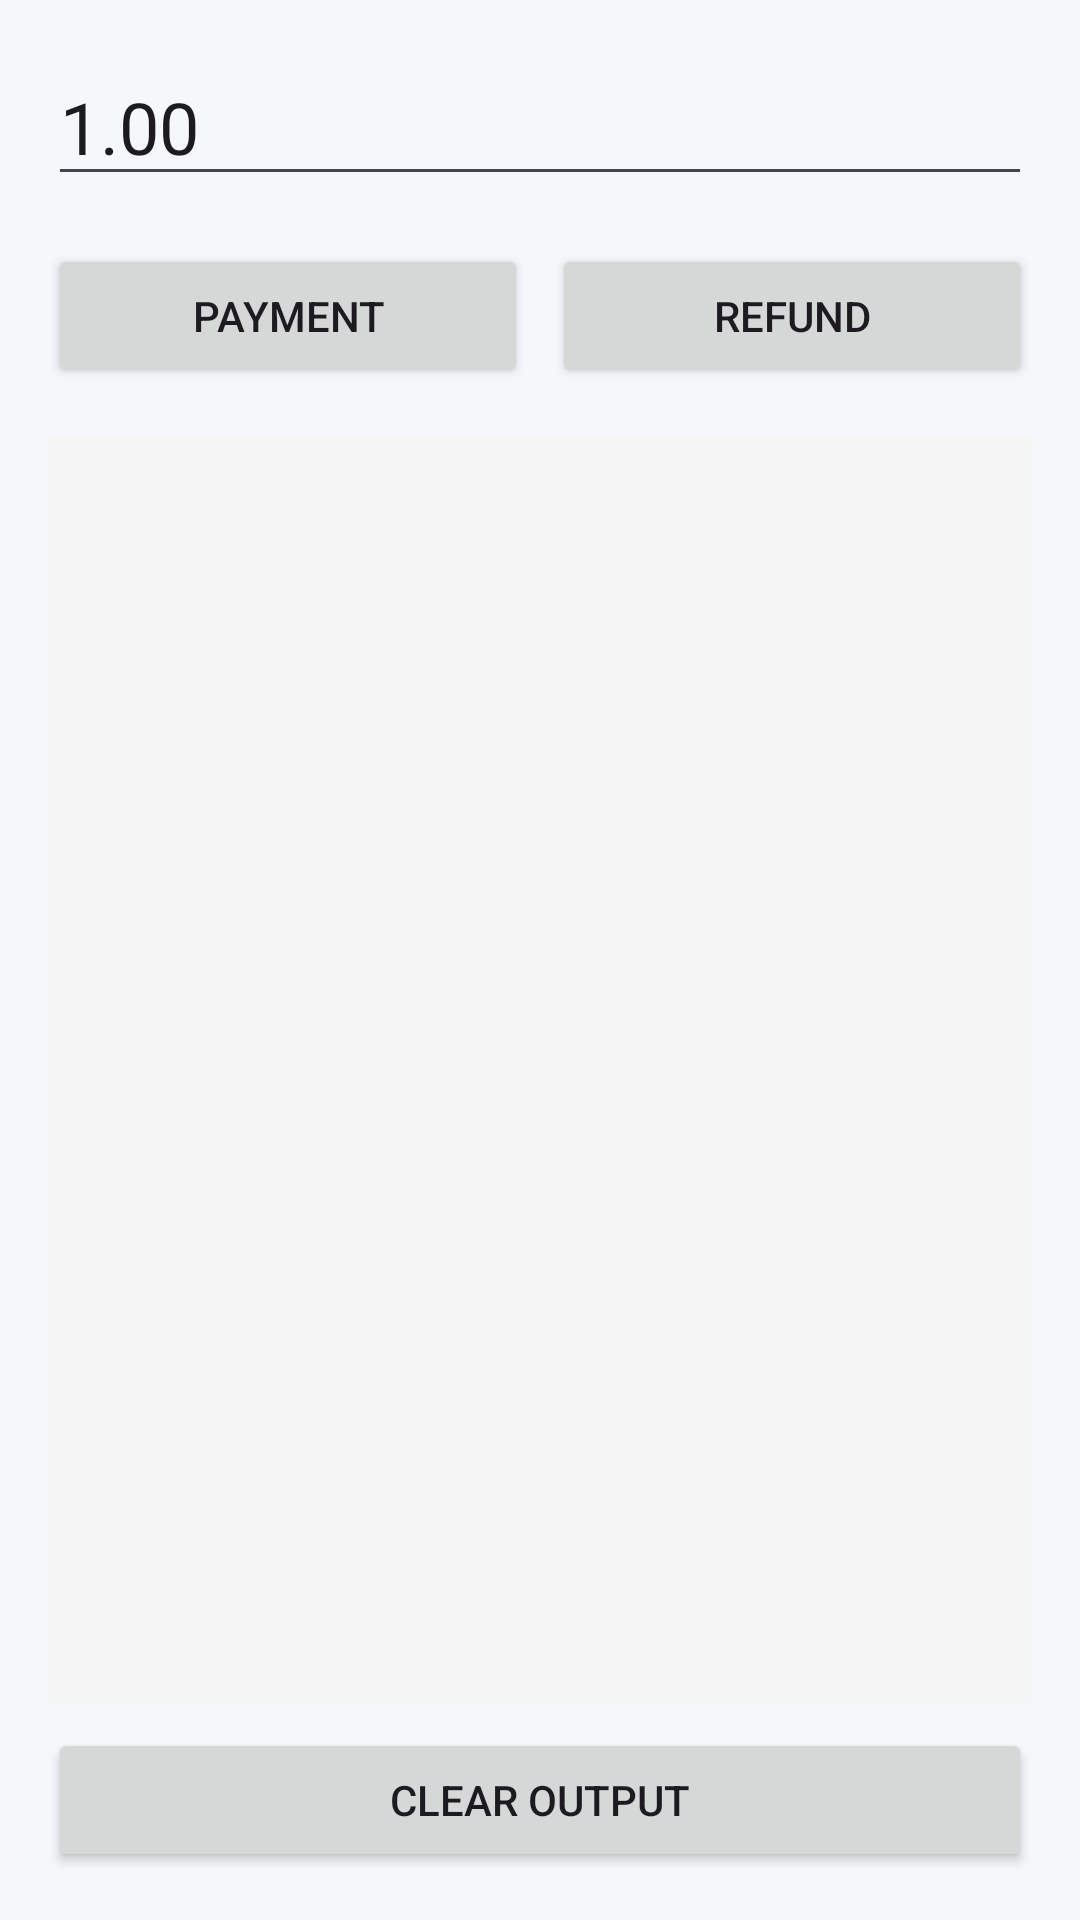

Reconstruct the res/layout file that produces this screen, plus the resources it refers to.
<!-- AndroidManifest.xml: activity theme Theme.CCVPayment -->
<!-- res/layout/activity_demo_payment.xml -->
<?xml version="1.0" encoding="utf-8"?>
<LinearLayout xmlns:android="http://schemas.android.com/apk/res/android"
    android:id="@+id/demo_activity_layout"
    android:layout_width="match_parent"
    android:layout_height="match_parent"
    android:orientation="vertical"
    android:padding="16dp">

    
    <EditText
        android:id="@+id/amount"
        android:layout_width="match_parent"
        android:layout_height="wrap_content"
        android:hint="Amount (e.g. 10.00)"
        android:inputType="numberDecimal"
        android:text="1.00"
        android:textSize="24sp" />

    
    <LinearLayout
        android:id="@+id/opi_flow_layout"
        android:layout_width="match_parent"
        android:layout_height="wrap_content"
        android:layout_marginTop="16dp"
        android:orientation="horizontal">

        <Button
            android:id="@+id/start_button"
            android:layout_width="0dp"
            android:layout_height="wrap_content"
            android:layout_weight="1"
            android:text="Payment" />

        <Button
            android:id="@+id/refund_button"
            android:layout_width="0dp"
            android:layout_height="wrap_content"
            android:layout_weight="1"
            android:layout_marginStart="8dp"
            android:text="Refund" />

    </LinearLayout>

    
    <LinearLayout
        android:id="@+id/abort_button_layout"
        android:layout_width="match_parent"
        android:layout_height="wrap_content"
        android:layout_marginTop="16dp"
        android:orientation="horizontal"
        android:visibility="gone">

        <Button
            android:id="@+id/abort_button"
            android:layout_width="match_parent"
            android:layout_height="wrap_content"
            android:backgroundTint="#F44336"
            android:text="Abort"
            android:textColor="@android:color/white" />

    </LinearLayout>

    
    <ScrollView
        android:layout_width="match_parent"
        android:layout_height="0dp"
        android:layout_marginTop="16dp"
        android:layout_weight="1"
        android:background="#F5F5F5">

        <TextView
            android:id="@+id/output"
            android:layout_width="match_parent"
            android:layout_height="wrap_content"
            android:fontFamily="monospace"
            android:padding="8dp"
            android:textSize="12sp" />

    </ScrollView>

    
    <Button
        android:id="@+id/clear_button"
        android:layout_width="match_parent"
        android:layout_height="wrap_content"
        android:layout_marginTop="8dp"
        android:text="Clear Output" />

</LinearLayout>
<!-- resources referenced by this layout -->
<resources>
  <style name="Theme.CCVPayment" parent="Theme.Material3.Light.NoActionBar">
          <item name="colorPrimary">@color/primary</item>
          <item name="colorPrimaryDark">@color/primary_dark</item>
          <item name="colorSecondary">@color/secondary</item>
          <item name="android:colorBackground">@color/background</item>
          <item name="colorSurface">@color/surface</item>
          <item name="android:statusBarColor">@color/primary_dark</item>
          <item name="android:navigationBarColor">@color/primary_dark</item>
      </style>
  <color name="primary">#1E88E5</color>
  <color name="primary_dark">#1565C0</color>
  <color name="secondary">#26A69A</color>
  <color name="background">#F5F7FA</color>
  <color name="surface">#FFFFFF</color>
</resources>
